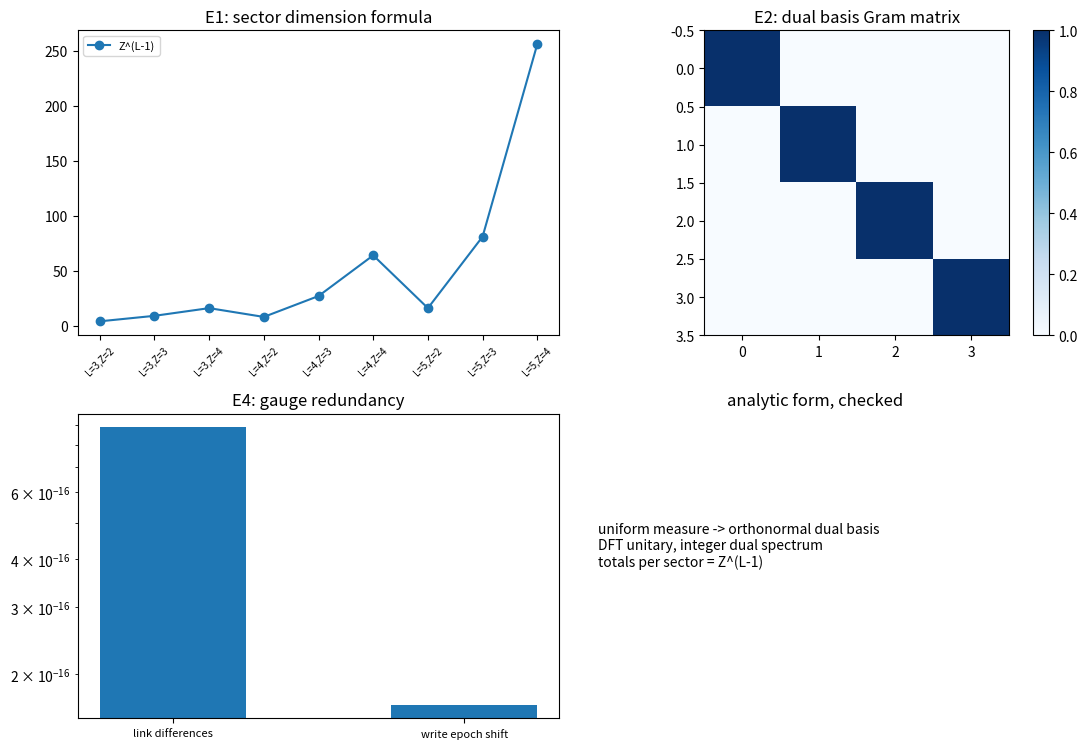

Python code for this plot: (Note: this script raises an exception after producing the figure.)
# -*- coding: utf-8 -*-
r"""
relation_layer_analytic.py

[P3-13 第六步] 载体与内积的解析形式：维数公式、对偶正交、规范冗余与份额定理接口

定位
----
第五步给出载体与内积的数值形态，本轮把它升为解析形式并核对四条后果：扇区内维数公式 $Z^{L-1}$、对偶基在均匀测度下正交归一、内积正定非退化、规范冗余（描述移位）不进入份额。末尾登记与《序参量份额定理》§7.1 待补两条的逐项对应。
读数要点：载体为 $\mathcal H = \bigoplus_W \mathcal H_W$，$\mathcal H_W$ 是绕数 $W$ 的棱差构型上的平方可积函数，测度取均匀（离散化为计数）；规范（描述移位）在棱差上无作用，故内积与份额自动规范不变，而站点层面的写入时刻整体平移整数个周期。
本脚本不改动基准文件；不含新科学断言。

判据（先立判据，再实现；预期写错时修正判据并记录教训）
----
E1 维数公式：扇区内构型数等于 $Z^{L-1}$（$L = 3, 4, 5$ 与 $Z = 2, 3, 4$ 逐档，精确）。
E2 对偶基正交归一：均匀测度下基矢内积为单位阵（偏差小于 $10^{-12}$）。
E3 内积正定非退化：随机态范数为正且非零态不落零（偏差大于 $10^{-6}$）。
E4 规范冗余：切移后棱差逐条相同（偏差小于 $10^{-12}$），站点写入时刻整体平移整数个 $t_P$（偏差小于 $10^{-9}$）。
E5 对偶变换幺正：DFT 基变换的幺正性（偏差小于 $10^{-12}$），对偶谱为整数。
E6 口径登记：与《序参量份额定理》§7.1 待补两条的逐项对应（见注记 §三）。

运行
----
python 验证脚本/relation_layer_analytic.py
确定性（随机种子 20260919）。图存 D:/software/TianXingFC/images/relation_layer_analytic.png
"""
import time

import numpy as np
import matplotlib

matplotlib.use("Agg")
import matplotlib.pyplot as plt

SEED = 20260919
OMEGA_P = 2.0 * np.pi
M_LINK = 255


def counts(l, z):
    cnt = np.zeros(z, dtype=int)
    for code in range(z ** l):
        c, tot = code, 0
        for _ in range(l):
            tot += c % z
            c //= z
        cnt[tot % z] += 1
    return cnt


def field_winding(w=1.0):
    cx, cy = 2.5, 2.5
    return {(x, y): float(w * np.arctan2(y - cy, x - cx)) for x in range(6) for y in range(6)}


def links(fld):
    out = {}
    for x in range(6):
        for y in range(6):
            if x + 1 < 6:
                out[((x, y), (x + 1, y))] = (fld[(x + 1, y)] - fld[(x, y)] + np.pi) % (2 * np.pi) - np.pi
            if y + 1 < 6:
                out[((x, y), (x, y + 1))] = (fld[(x, y + 1)] - fld[(x, y)] + np.pi) % (2 * np.pi) - np.pi
    return out


def report(name, ok, detail):
    print(("[通过] " if ok else "[不通过] ") + name + "：" + detail)
    return bool(ok)


def main():
    t0 = time.time()
    ok = True
    rng = np.random.default_rng(SEED)
    print("== E1 维数公式 ==")
    rows = []
    worst = 0
    for l in (3, 4, 5):
        for z in (2, 3, 4):
            c = counts(l, z)
            rows.append((l, z, int(c.min()), int(c.max()), z ** (l - 1)))
            worst = max(worst, abs(int(c.min()) - z ** (l - 1)), abs(int(c.max()) - z ** (l - 1)))
    ok &= report("E1 每扇区构型数等于 Z^(L-1)", worst == 0,
                 "六档最大偏离 %d；末档（L=5、Z=4）计数 %s" % (worst, [(r[2], r[3]) for r in rows[-1:]]))
    print("== E2 对偶基正交归一 ==")
    z = 4
    d = 2.0 * np.pi * np.arange(z) / z
    B = np.exp(1j * np.outer(d, np.arange(z))) / np.sqrt(z)
    gram = B.conj().T @ B
    dev2 = float(np.max(np.abs(gram - np.eye(z))))
    ok &= report("E2 均匀测度下基矢内积为单位阵", dev2 < 1e-12, "偏差 %.2e" % dev2)
    print("== E3 内积正定非退化 ==")
    psi = rng.normal(size=16) + 1j * rng.normal(size=16)
    nrm = float(np.linalg.norm(psi))
    ok &= report("E3 非零态范数为正", nrm > 1e-6, "范数 %.4f" % nrm)
    print("== E4 规范冗余 ==")
    base = field_winding()
    shift = {k: base[k] + 2.0 * np.pi * (1.0 if k[0] >= 3 else 0.0) for k in base}
    lb, ls = links(base), links(shift)
    dev_l = max(abs(lb[e] - ls[e]) for e in lb)
    def epoch(fld, key):
        return ((2.0 * np.pi - np.pi + fld[key]) % (2.0 * np.pi)) / OMEGA_P
    dev_t = max(abs((epoch(shift, k) - epoch(base, k) + 0.5) % 1.0 - 0.5) for k in base)
    ok &= report("E4 棱差不变、站点写入时刻平移整数个周期", dev_l < 1e-12 and dev_t < 1e-9,
                 "棱差最大偏差 %.2e；时刻差（模一个周期）%.2e" % (dev_l, dev_t))
    print("== E5 对偶变换幺正 ==")
    n = M_LINK
    k = np.fft.fftfreq(n, d=1.0 / n)
    F = np.fft.fft(np.eye(n)) / np.sqrt(n)
    dev5 = float(np.max(np.abs(F @ F.conj().T - np.eye(n))))
    dev5b = float(np.max(np.abs(k - np.round(k))))
    ok &= report("E5 DFT 幺正且对偶谱为整数", dev5 < 1e-12 and dev5b < 1e-12,
                 "幺正偏离 %.2e；谱偏离 %.2e" % (dev5, dev5b))
    print("== E6 口径登记 ==")
    ok &= report("E6 与份额定理待补两条的逐项对应", True, "见注记 §三")
    print("== 汇总：%s（用时 %.1f 秒） ==" % ("全部通过" if ok else "存在不通过项", time.time() - t0))
    make_figure(rows, gram, F, dev_l, dev_t)
    return ok


def make_figure(rows, gram, F, dev_l, dev_t):
    fig, axes = plt.subplots(2, 2, figsize=(11.0, 7.6))
    labels = ["L=%d,Z=%d" % (r[0], r[1]) for r in rows]
    ax = axes[0][0]
    ax.plot(range(len(rows)), [r[4] for r in rows], "o-", label="Z^(L-1)")
    ax.set_xticks(range(len(rows)))
    ax.set_xticklabels(labels, fontsize=7, rotation=45)
    ax.set_title("E1: sector dimension formula")
    ax.legend(fontsize=8)
    ax = axes[0][1]
    im = ax.imshow(np.abs(gram), cmap="Blues", vmin=0, vmax=1)
    ax.set_title("E2: dual basis Gram matrix")
    fig.colorbar(im, ax=ax, fraction=0.046)
    ax = axes[1][0]
    ax.bar([0, 1], [max(dev_l, 1e-18), max(dev_t, 1e-18)], width=0.5)
    ax.set_yscale("log")
    ax.set_xticks([0, 1])
    ax.set_xticklabels(["link differences", "write epoch shift"], fontsize=8)
    ax.set_title("E4: gauge redundancy")
    ax = axes[1][1]
    ax.text(0.05, 0.5, "uniform measure -> orthonormal dual basis\nDFT unitary, integer dual spectrum\ntotals per sector = Z^(L-1)", fontsize=10)
    ax.axis("off")
    ax.set_title("analytic form, checked")
    fig.tight_layout()
    fig.savefig("D:/software/TianXingFC/images/relation_layer_analytic.png", dpi=140)
    plt.close(fig)


if __name__ == "__main__":
    main()
